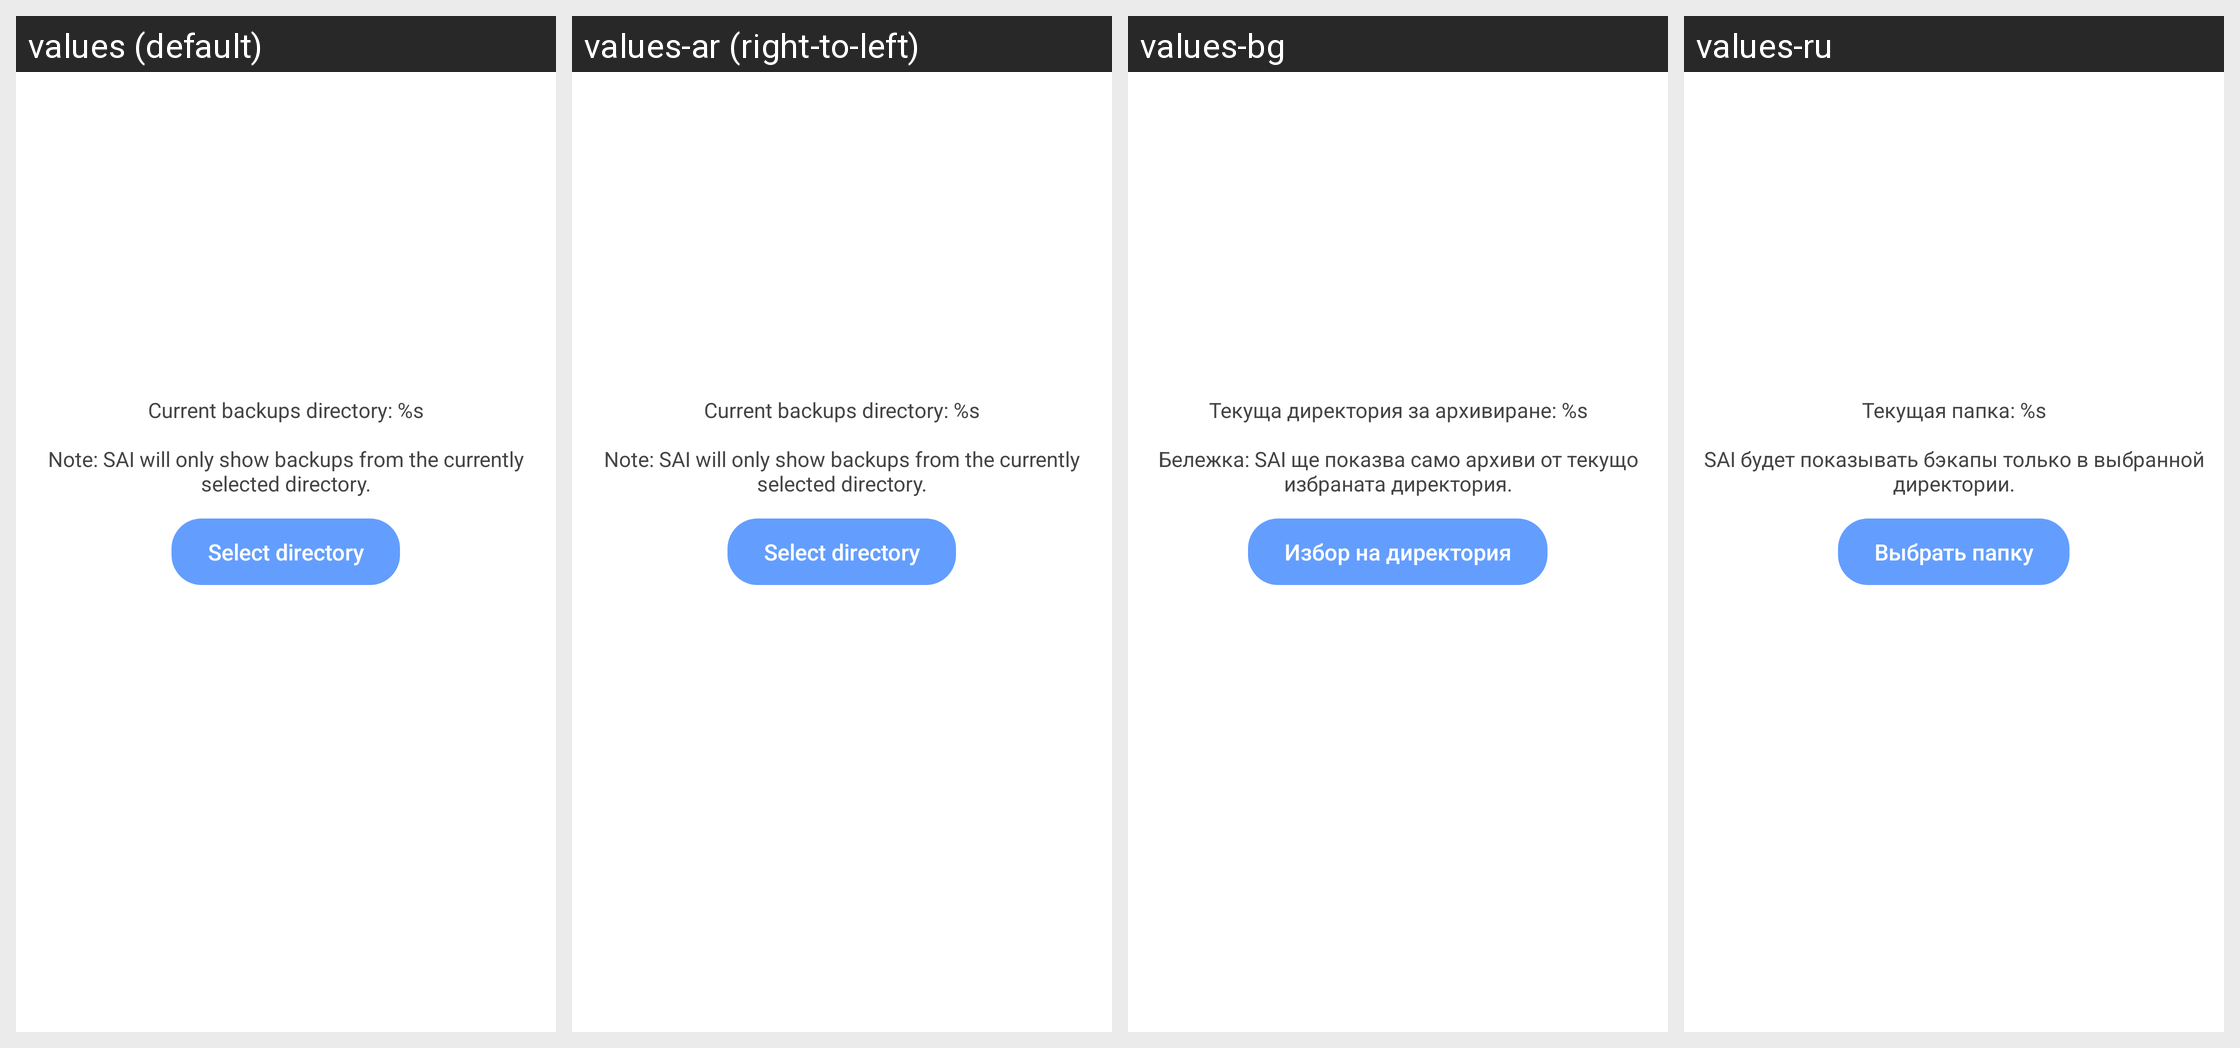

For this localized Android screen grid, give each drawn string resource with its value in every locale shown.
Android screen res/layout/fragment_local_backup_storage_config.xml rendered under 4 locales, left to right: values (default), values-ar (right-to-left), values-bg, values-ru. Device: Nexus 5 (rendered at 1080×1920; each locale shown at half size, 540×960, under a caption strip naming it); theme AppTheme.Light.
Other locales in the repository, not shown: values-az, values-de, values-el, values-es, values-fr, values-it, values-ja, values-ko, values-pl, values-pt-rBR, values-sv-rSE, values-tr, values-uk, values-vi, values-zh-rCN, values-zh-rTW.
Strings drawn on this screen, with the default value and each locale's value (text and hints the layout hard-codes, and strings that could not be matched under every locale, appear in the picture but are not listed):

backup_lbs_current_dir
  values: Current backups directory: %s
      
      Note: SAI will only show backups from the currently selected directory.
  values-ar: Current backups directory: %s
      
      Note: SAI will only show backups from the currently selected directory.
  values-bg: Текуща директория за архивиране: %s
      
      Бележка: SAI ще показва само архиви от текущо избраната директория.
  values-ru: Текущая папка: %s
      
      SAI будет показывать бэкапы только в выбранной директории.

backup_lbs_select_dir
  values: Select directory
  values-ar: Select directory
  values-bg: Избор на директория
  values-ru: Выбрать папку
